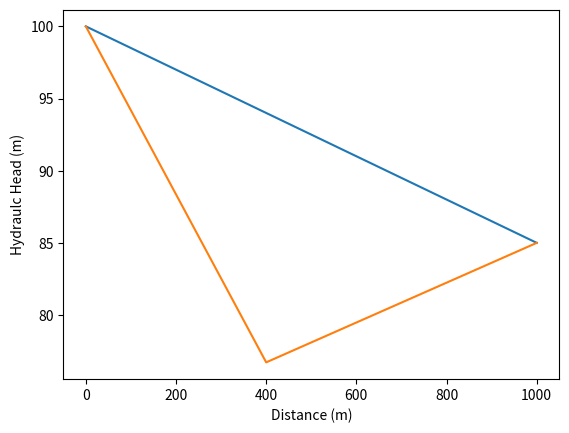

Generate this figure with matplotlib:
import numpy as np
import matplotlib.pyplot as plt
from matplotlib import cm


"""
This code solves the 1-dimensional Laplace Equation for First-type Boundary Conditions

Left |     ->x    | Right

"""

# Size of Domain [Lx,Ly]
L = 1000.

# Boundary Conditions
lBound = 100.  # Left
rBound = 85.  # Right

# Number of Internal Nodes
N = 251

K = 10 #m/day

# Spacing between Nodes
dX = L/(N-1)

# location of the Nodes
x = np.linspace(0, L, num=N)

# pre-calculate values for speed
invdX2 = 1./(dX*dX)

# Initialize arrays
A = np.zeros([N,N])
b = np.zeros(N)


print(x[100])
print(x[200])

### Loop through each node in domain and set values
for i in range(0,N):

    if i == 0: # Left Boundary
        b[i]       = lBound
        A[i, i]    = 1

    elif i == N-1: # Right Boundary
        b[i]       = rBound
        A[i, i]    = 1

    else: # Internal Node
        A[i, i-1]  = invdX2
        A[i, i]    = -2.*invdX2
        A[i, i+1]  = invdX2

b[100] = 0.18/K

# Solve linear system of equation
phi = np.linalg.solve(A,b)

def analytic(x,lBound,rBound,L):
    h = (rBound-lBound)/L*x + lBound
    return h

analyticHead = analytic(x,lBound,rBound,L)

print(dX)
print( np.average((phi-analyticHead)/analyticHead)*100)

plt.plot(x,analyticHead)
plt.plot(x,phi)
plt.ylabel("Hydraulc Head (m)")
plt.xlabel("Distance (m)")
plt.show()